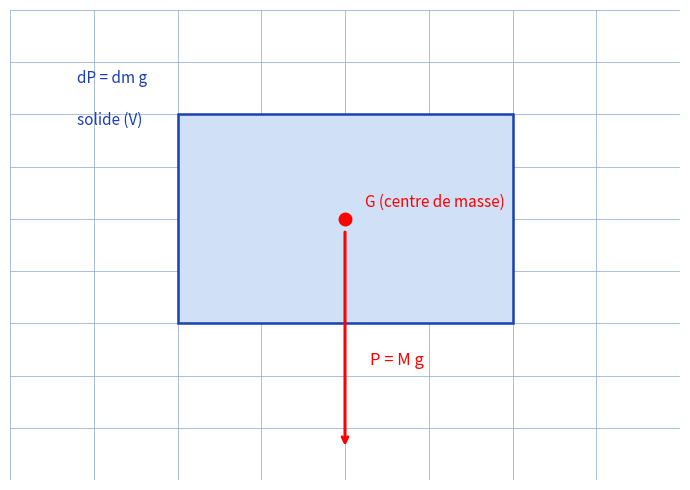

Here is the Python script that generated this plot:
"""Reproduit le fond de poids-corps : poids P = M g applique en G, centre de masse.
Manuscrit : dP = dm g, torseur, M_G, G_z centre de masse des solides.
Vue : corps rectangulaire, point G, fleche poids vers le bas, axe z.
Sortie : raw/physique/poids-corps/assets/poids-centre-masse.png
Usage : uv run scripts/reproduce_poids-corps_1.py (depuis ~/KpihX-Labs/Explore/lab/)
"""
from pathlib import Path
import matplotlib.pyplot as plt
import matplotlib.patches as patches

OUT = Path.home() / "KpihX-Labs/Explore/sciencurious/raw/physique/poids-corps/assets/poids-centre-masse.png"
OUT.parent.mkdir(parents=True, exist_ok=True)

fig, ax = plt.subplots(figsize=(7, 5))
ax.set_xlim(-2, 2)
ax.set_ylim(-2.5, 2)
ax.grid(True, color="#9db3d8", linewidth=0.6)
ax.set_axisbelow(True)
ax.tick_params(labelbottom=False, labelleft=False, length=0)
for s in ax.spines.values():
    s.set_visible(False)

ax.add_patch(patches.Rectangle((-1, -1), 2, 2, facecolor="#cfe0f7", edgecolor="#1a3fb5", linewidth=1.8))
ax.plot(0, 0, "o", color="red", markersize=9)
ax.text(0.12, 0.12, "G (centre de masse)", color="red", fontsize=11)
ax.annotate("", xy=(0, -2.2), xytext=(0, -0.1),
            arrowprops=dict(arrowstyle="->", color="red", linewidth=2.2))
ax.text(0.15, -1.4, "P = M g", color="red", fontsize=12)
ax.text(-1.6, 1.3, "dP = dm g", color="#1a3fb5", fontsize=11)
ax.text(-1.6, 0.9, "solide (V)", color="#1a3fb5", fontsize=11)

fig.tight_layout()
fig.savefig(OUT, dpi=150)
print(f"OK -> {OUT} ({OUT.stat().st_size} o)")
